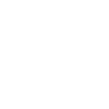
t = 0.00 s
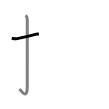
t = 1.50 s
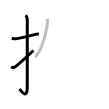
t = 3.25 s
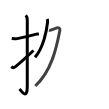
t = 4.75 s
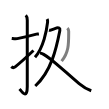
t = 6.50 s
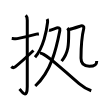
t = 8.00 s

The animated SVG that drew these frames (rendered in a browser with its animation timeline set to each time). Animation: 8 SMIL elements (animate=8); one cycle of 8.00 s.

<svg width="109px" height="109px" viewBox="0 0 px 109px" xmlns="http://www.w3.org/2000/svg" xmlns:xlink="http://www.w3.org/1999/xlink" xml:space="preserve" version="1.1"  baseProfile="full">
<path d="M11.75,38.42c1.89,0.23,3.56,0.56,5.51,0.19c5.86-1.11,12.24-2.63,19.21-4.51c0.78-0.21,1.61,0,2.44-0.1" style="fill:none;stroke:black;stroke-width:3;opacity:0">
  <animate attributeType="CSS" attributeName="opacity" from="0" to="1" begin="0s" dur="1s" repeatCount="0" fill="freeze" />
</path>
<path d="M25.77,15.25c1.12,1.12,1.51,2.88,1.51,5.02c0,15.23-0.01,54.71-0.01,66.15c0,14.25-6.32,4.03-7.77,2.5" style="fill:none;stroke:black;stroke-width:3;opacity:0">
  <animate attributeType="CSS" attributeName="opacity" from="0" to="1" begin="1s" dur="1s" repeatCount="0" fill="freeze" />
</path>
<path d="M11.31,66.66c1.2,1.2,2.56,1.21,3.87,0.18c6.13-4.84,9.44-7.96,18.31-16.34" style="fill:none;stroke:black;stroke-width:3;opacity:0">
  <animate attributeType="CSS" attributeName="opacity" from="0" to="1" begin="2s" dur="1s" repeatCount="0" fill="freeze" />
</path>
<path d="M47.09,19c0.54,1,0.64,1.87,0.5,3.19C46.73,29.97,43.5,48,35,57.25" style="fill:none;stroke:black;stroke-width:3;opacity:0">
  <animate attributeType="CSS" attributeName="opacity" from="0" to="1" begin="3s" dur="1s" repeatCount="0" fill="freeze" />
</path>
<path d="M48.99,30.24c0.15,0.04,1.11,0.07,1.69-0.13c1.82-0.61,4.74-1.67,6.15-2.2s3.51,0.07,3.02,2.55C56.38,48.25,51.38,71.25,35.25,86" style="fill:none;stroke:black;stroke-width:3;opacity:0">
  <animate attributeType="CSS" attributeName="opacity" from="0" to="1" begin="4s" dur="1s" repeatCount="0" fill="freeze" />
</path>
<path d="M39.92,53c5.83,0,22.96,17,39.2,30.68c3.63,3.06,7.38,5.44,12.13,7.07" style="fill:none;stroke:black;stroke-width:3;opacity:0">
  <animate attributeType="CSS" attributeName="opacity" from="0" to="1" begin="5s" dur="1s" repeatCount="0" fill="freeze" />
</path>
<path d="M67.37,28.08c0.84,0.84,1.31,1.91,1.31,3.25c0,12.21,0.32,20.8-7.04,29.79" style="fill:none;stroke:black;stroke-width:3;opacity:0">
  <animate attributeType="CSS" attributeName="opacity" from="0" to="1" begin="6s" dur="1s" repeatCount="0" fill="freeze" />
</path>
<path d="M69.11,29.42c3.01-0.54,10.38-3.08,11.8-3.51c1.67-0.5,3.34,0.47,2.88,2.33C81.66,37.04,81,47.33,81,58.25c0,4.88,2.62,7.94,8.35,7.94c5.9,0,7.39-1.69,7.39-5.31" style="fill:none;stroke:black;stroke-width:3;opacity:0">
  <animate attributeType="CSS" attributeName="opacity" from="0" to="1" begin="7s" dur="1s" repeatCount="0" fill="freeze" />
</path>
</svg>
